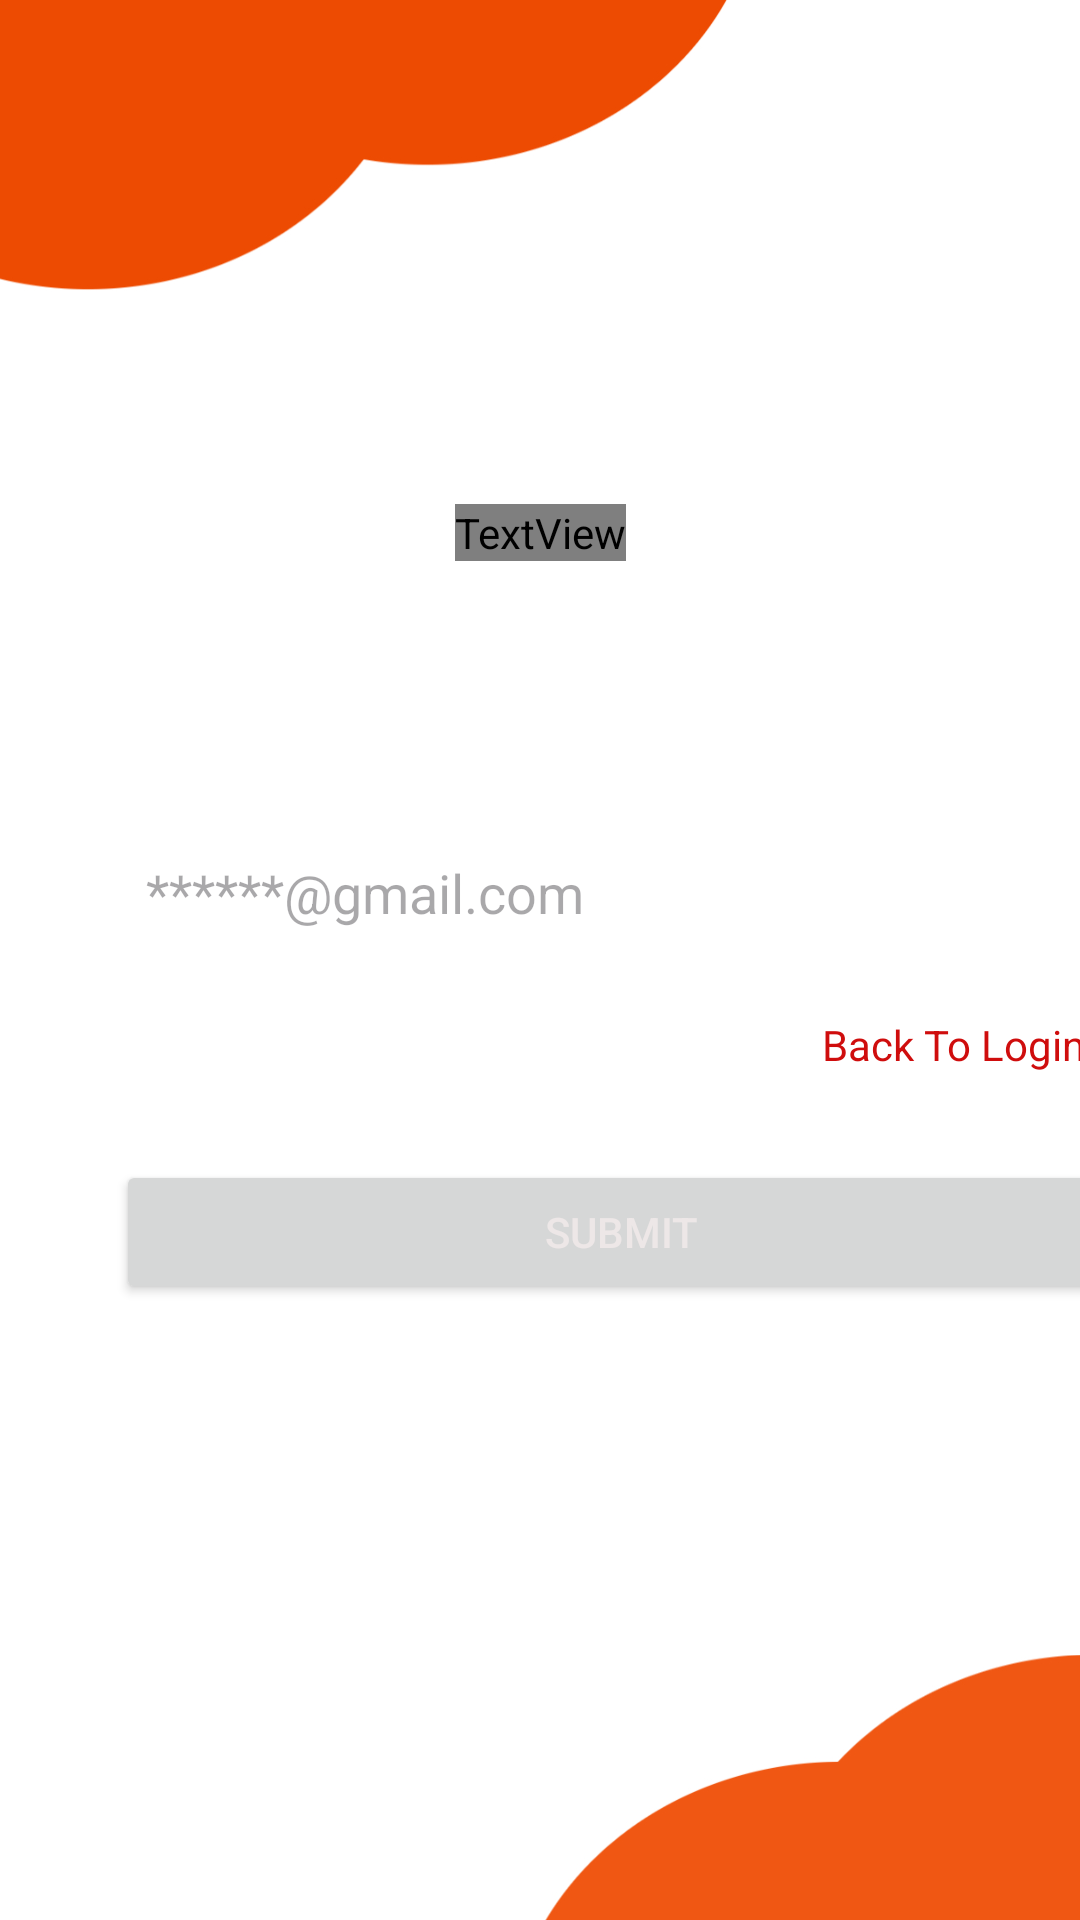

Android layout source for this screen:
<!-- AndroidManifest.xml: application theme Theme.LoginActivity -->
<!-- res/layout/activity_forget_password.xml -->
<?xml version="1.0" encoding="utf-8"?>
<androidx.constraintlayout.widget.ConstraintLayout xmlns:android="http://schemas.android.com/apk/res/android"
    xmlns:app="http://schemas.android.com/apk/res-auto"
    xmlns:tools="http://schemas.android.com/tools"
    android:layout_width="match_parent"
    android:layout_height="match_parent"
    tools:context=".ForgetPasswordActivity"
    android:background="@drawable/bghome">

    <TextView
        android:id="@+id/textView6"
        android:layout_width="wrap_content"
        android:layout_height="wrap_content"
        android:layout_marginTop="168dp"
        android:fontFamily="@font/abel"
        android:text="Forgot Password"
        android:textColor="#090606"
        android:textSize="34sp"
        android:textStyle="bold"
        app:layout_constraintEnd_toEndOf="parent"
        app:layout_constraintStart_toStartOf="parent"
        app:layout_constraintTop_toTopOf="parent" />

    <EditText
        android:id="@+id/Emailforgot"
        android:layout_width="337dp"
        android:layout_height="50dp"
        android:layout_marginTop="8dp"
        android:background="@drawable/inputbg"
        android:ems="10"
        android:hint="******@gmail.com"
        android:inputType="text"
        android:paddingLeft="10dp"
        app:layout_constraintEnd_toEndOf="parent"
        app:layout_constraintHorizontal_bias="0.0"
        app:layout_constraintStart_toStartOf="@+id/textView8"
        app:layout_constraintTop_toBottomOf="@+id/textView8" />

    <TextView
        android:id="@+id/textView8"
        android:layout_width="wrap_content"
        android:layout_height="wrap_content"
        android:layout_marginStart="33dp"
        android:layout_marginTop="56dp"
        android:layout_marginEnd="232dp"
        android:text="Email:"
        android:textColor="#090606"
        android:textSize="16sp"
        android:textStyle="bold"
        app:layout_constraintEnd_toEndOf="@+id/textView6"
        app:layout_constraintStart_toStartOf="parent"
        app:layout_constraintTop_toBottomOf="@+id/textView6" />

    <TextView
        android:id="@+id/Backtologin"
        android:layout_width="wrap_content"
        android:layout_height="wrap_content"
        android:layout_marginTop="16dp"
        android:text="Back To Login..?"
        android:textColor="#CF0D0D"
        app:layout_constraintEnd_toEndOf="@+id/Emailforgot"
        app:layout_constraintHorizontal_bias="1.0"
        app:layout_constraintStart_toStartOf="@+id/Emailforgot"
        app:layout_constraintTop_toBottomOf="@+id/Emailforgot" />

    <Button
        android:id="@+id/Submitbtn"
        android:layout_width="0dp"
        android:layout_height="wrap_content"
        android:layout_marginTop="64dp"
        android:text="Submit"
        android:textColor="#EDE7E7"
        app:layout_constraintEnd_toEndOf="@+id/Emailforgot"
        app:layout_constraintHorizontal_bias="0.504"
        app:layout_constraintStart_toStartOf="@+id/Emailforgot"
        app:layout_constraintTop_toBottomOf="@+id/Emailforgot" />
</androidx.constraintlayout.widget.ConstraintLayout>
<!-- resources referenced by this layout -->
<resources>
  <!-- drawable bghome: jpg bitmap (drawable, 62023 bytes) -->
  <!-- drawable inputbg (drawable) -->
  <?xml version="1.0" encoding="utf-8"?>
  <shape xmlns:android="http://schemas.android.com/apk/res/android">
  <stroke android:color="@color/white" android:width="2dp"/>
      <corners android:topRightRadius="70dp"/>
  </shape>
  <style name="Theme.LoginActivity" parent="Base.Theme.LoginActivity" />
  <color name="white">#FFFFFFFF</color>
  <style name="Base.Theme.LoginActivity" parent="Theme.Material3.DayNight.NoActionBar">
          
          
          <item name="android:windowFullscreen">true</item>
      </style>
</resources>
